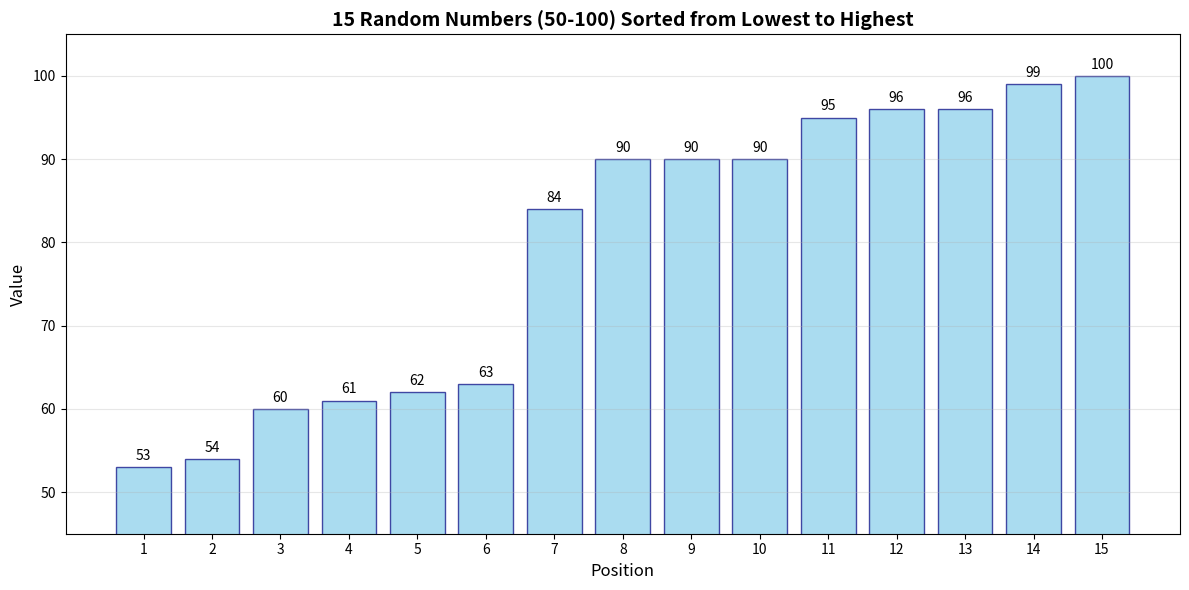

Here is the Python script that generated this plot:
import random
import matplotlib.pyplot as plt

def generate_and_sort_numbers():
    """
    Generate 15 random numbers from 50 to 100, sort them, and create a bar chart.
    """
    # Generate 15 random numbers between 50 and 100 (inclusive)
    numbers = [random.randint(50, 100) for _ in range(15)]
    
    print("Original numbers:", numbers)
    
    # Sort the numbers from lowest to highest
    sorted_numbers = sorted(numbers)
    
    print("Sorted numbers (lowest to highest):", sorted_numbers)
    
    # Create a bar chart
    plt.figure(figsize=(12, 6))
    x_positions = range(1, 16)  # Positions 1-15 for the bars
    
    # Create the bar chart
    bars = plt.bar(x_positions, sorted_numbers, color='skyblue', edgecolor='navy', alpha=0.7)
    
    # Customize the chart
    plt.title('15 Random Numbers (50-100) Sorted from Lowest to Highest', fontsize=14, fontweight='bold')
    plt.xlabel('Position', fontsize=12)
    plt.ylabel('Value', fontsize=12)
    plt.grid(axis='y', alpha=0.3)
    
    # Add value labels on top of each bar
    for i, bar in enumerate(bars):
        height = bar.get_height()
        plt.text(bar.get_x() + bar.get_width()/2., height + 0.5, 
                f'{sorted_numbers[i]}', ha='center', va='bottom', fontsize=10)
    
    # Set y-axis range to show values clearly
    plt.ylim(45, 105)
    
    # Set x-axis ticks
    plt.xticks(x_positions)
    
    # Adjust layout and save/display
    plt.tight_layout()
    
    # Save the chart as an image file
    plt.savefig('random_numbers_chart.png', dpi=300, bbox_inches='tight')
    print("Bar chart saved as 'random_numbers_chart.png'")
    
    # Show the chart (if display is available)
    try:
        plt.show()
    except Exception as e:
        print(f"Display not available: {e}")
    
    return sorted_numbers

if __name__ == "__main__":
    # Run the function
    sorted_nums = generate_and_sort_numbers()
    
    # Print some statistics
    print(f"\nStatistics:")
    print(f"Minimum value: {min(sorted_nums)}")
    print(f"Maximum value: {max(sorted_nums)}")
    print(f"Average value: {sum(sorted_nums) / len(sorted_nums):.2f}")
